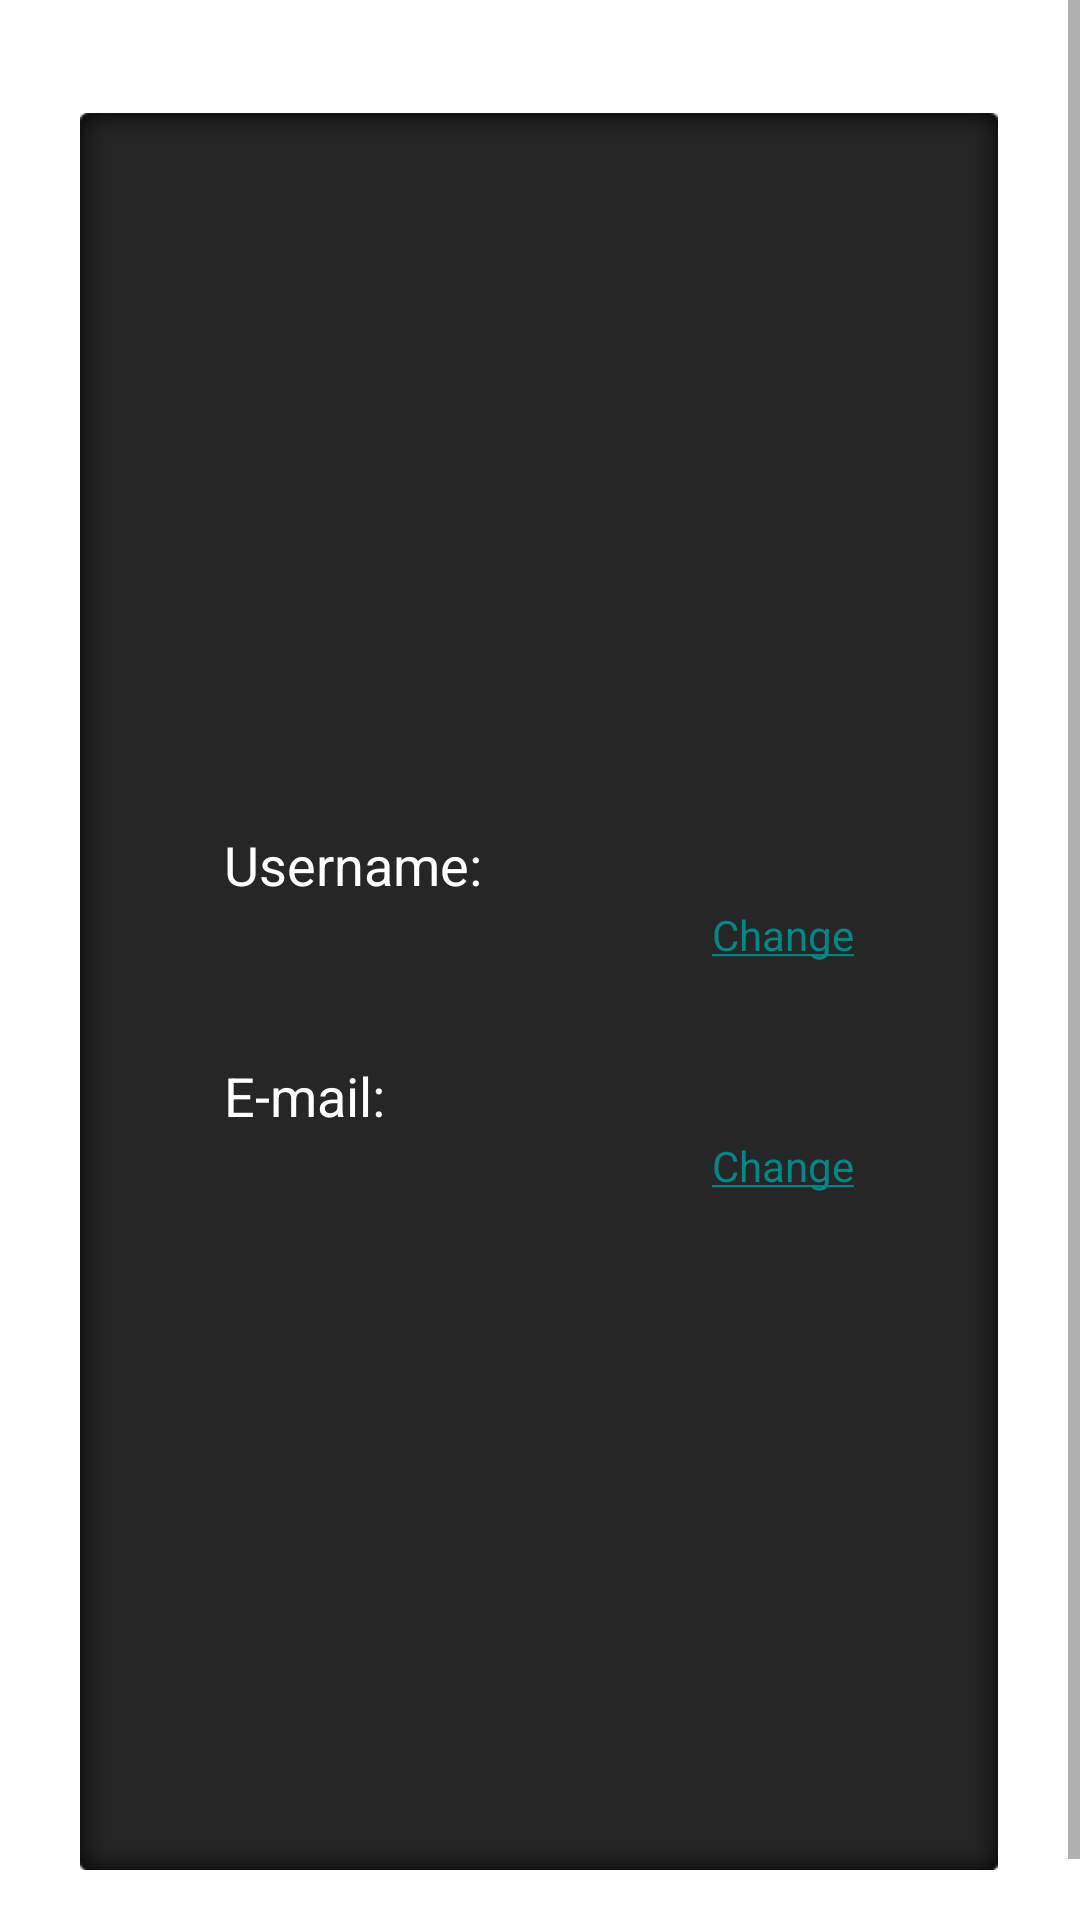

This screen was rendered from an Android layout file. Write that file and the resources it references.
<!-- AndroidManifest.xml: application theme Theme.Smartcolab -->
<!-- res/layout/activity_profile.xml -->
<?xml version="1.0" encoding="utf-8"?>
<ScrollView xmlns:android="http://schemas.android.com/apk/res/android"
    xmlns:app="http://schemas.android.com/apk/res-auto"
    xmlns:tools="http://schemas.android.com/tools"
    android:layout_width="match_parent"
    android:layout_height="match_parent"
    android:background="@drawable/background"
    android:fillViewport="true"
    android:visibility="visible"
    android:id="@+id/scrollView"
    tools:context=".Profile">

    <androidx.constraintlayout.widget.ConstraintLayout
        android:layout_width="match_parent"
        android:layout_height="wrap_content">

        <ImageView
            android:id="@+id/imageView"
            android:layout_width="306dp"
            android:layout_height="661dp"
            android:contentDescription="@string/empty"
            app:layout_constraintBottom_toBottomOf="parent"
            app:layout_constraintEnd_toEndOf="parent"
            app:layout_constraintHorizontal_bias="0.495"
            app:layout_constraintStart_toStartOf="parent"
            app:layout_constraintTop_toTopOf="parent"
            app:srcCompat="@drawable/block_profile" />

        <TextView
            android:id="@+id/displayNameTtl"
            android:layout_width="210dp"
            android:layout_height="25dp"
            android:layout_marginTop="276dp"
            android:text="@string/displaynameProfile"
            android:textColor="@color/white"
            android:textSize="18sp"
            app:layout_constraintEnd_toEndOf="@+id/imageView"
            app:layout_constraintStart_toStartOf="@+id/imageView"
            app:layout_constraintTop_toTopOf="@+id/imageView"
            app:layout_constraintBottom_toTopOf="@+id/emailTtl"/>

        <TextView
            android:id="@+id/displayNameVw"
            android:layout_width="wrap_content"
            android:layout_height="wrap_content"
            android:layout_marginTop="4dp"
            android:text="@string/empty"
            android:textColor="@color/lightgray"
            android:textSize="12sp"
            app:layout_constraintEnd_toEndOf="@+id/displayNameTtl"
            app:layout_constraintHorizontal_bias="0.0"
            app:layout_constraintStart_toStartOf="@+id/displayNameTtl"
            app:layout_constraintTop_toBottomOf="@+id/displayNameTtl" />

        <TextView
            android:id="@+id/changeDpBtn"
            android:layout_width="wrap_content"
            android:layout_height="wrap_content"
            android:layout_marginStart="5dp"
            android:layout_marginLeft="5dp"
            android:layout_marginTop="1dp"
            android:text="@string/change"
            android:textColor="@color/teal_700"
            app:layout_constraintEnd_toEndOf="@+id/displayNameTtl"
            app:layout_constraintHorizontal_bias="1.0"
            app:layout_constraintStart_toStartOf="@+id/displayNameTtl"
            app:layout_constraintTop_toBottomOf="@+id/displayNameTtl" />

        <ImageView
            android:id="@+id/imageView2"
            android:layout_width="wrap_content"
            android:layout_height="wrap_content"
            app:layout_constraintBottom_toTopOf="@+id/emailTtl"
            app:layout_constraintEnd_toEndOf="@+id/imageView"
            app:layout_constraintStart_toStartOf="@+id/imageView"
            app:layout_constraintTop_toBottomOf="@+id/displayNameTtl"
            app:layout_constraintVertical_bias="0.717"
            app:srcCompat="@drawable/div"
            android:contentDescription="@string/empty" />

        <TextView
            android:id="@+id/emailTtl"
            android:layout_width="210dp"
            android:layout_height="25dp"
            android:layout_marginTop="52dp"
            android:text="@string/emailAddressProfile"
            android:textColor="@color/white"
            android:textSize="18sp"
            app:layout_constraintEnd_toEndOf="@+id/imageView"
            app:layout_constraintStart_toStartOf="@+id/imageView"
            app:layout_constraintTop_toBottomOf="@+id/displayNameTtl" />

        <TextView
            android:id="@+id/emailVw"
            android:layout_width="wrap_content"
            android:layout_height="wrap_content"
            android:layout_marginTop="4dp"
            android:text="@string/empty"
            android:textColor="@color/lightgray"
            android:textSize="12sp"
            app:layout_constraintEnd_toEndOf="@+id/emailTtl"
            app:layout_constraintHorizontal_bias="0.0"
            app:layout_constraintStart_toStartOf="@+id/emailTtl"
            app:layout_constraintTop_toBottomOf="@+id/emailTtl" />

        <TextView
            android:id="@+id/changeEmailBtn"
            android:layout_width="wrap_content"
            android:layout_height="wrap_content"
            android:layout_marginTop="1dp"
            android:text="@string/change"
            android:textColor="@color/teal_700"
            app:layout_constraintEnd_toEndOf="@+id/emailTtl"
            app:layout_constraintHorizontal_bias="1.0"
            app:layout_constraintStart_toStartOf="@+id/emailTtl"
            app:layout_constraintTop_toBottomOf="@+id/emailTtl" />

        <EditText
            android:id="@+id/editUsernameField"
            android:layout_width="210dp"
            android:layout_height="24dp"
            android:layout_marginTop="32dp"
            android:autofillHints=" "
            android:background="@drawable/input_fields"
            android:ems="10"
            android:maxLength="16"
            android:hint="@string/new_username"
            android:inputType="text"
            android:paddingHorizontal="5dp"
            android:visibility="gone"
            app:layout_constraintBottom_toBottomOf="@+id/imageView"
            app:layout_constraintEnd_toEndOf="@+id/changeEmailBtn"
            app:layout_constraintHorizontal_bias="0.0"
            app:layout_constraintStart_toStartOf="@+id/emailVw"
            app:layout_constraintTop_toBottomOf="@+id/emailTtl"
            app:layout_constraintVertical_bias="0.019" />

        <EditText
            android:id="@+id/editEmailField"
            android:layout_width="210dp"
            android:layout_height="24dp"
            android:layout_marginTop="32dp"
            android:autofillHints=" "
            android:background="@drawable/input_fields"
            android:ems="10"
            android:maxLength="32"
            android:hint="@string/new_e_mail"
            android:inputType="textEmailAddress"
            android:paddingHorizontal="5dp"
            android:visibility="gone"
            app:layout_constraintBottom_toBottomOf="@+id/imageView"
            app:layout_constraintEnd_toEndOf="@+id/changeEmailBtn"
            app:layout_constraintHorizontal_bias="0.0"
            app:layout_constraintStart_toStartOf="@+id/emailVw"
            app:layout_constraintTop_toBottomOf="@+id/emailTtl"
            app:layout_constraintVertical_bias="0.019" />

    </androidx.constraintlayout.widget.ConstraintLayout>

</ScrollView>
<!-- resources referenced by this layout -->
<resources>
  <color name="lightgray">#adadad</color>
  <color name="teal_700">#FF018786</color>
  <color name="white">#FFFFFFFF</color>
  <!-- drawable block_profile: png bitmap (drawable-v24, 4054 bytes) -->
  <!-- drawable input_fields (drawable) -->
  <?xml version="1.0" encoding="utf-8"?>
  <shape xmlns:android="http://schemas.android.com/apk/res/android" >
  
      <stroke
          android:width="0.01dp"
          android:color="#525252"/>
      <corners
          android:radius="2dp"
          />
  
  </shape>
  <string name="change"><u>Change</u></string>
  <string name="displaynameProfile">Username:</string>
  <string name="emailAddressProfile">E-mail:</string>
  <string name="empty" />
  <string name="new_e_mail"><font size="12">New e-mail</font></string>
  <string name="new_username"><font size="12">New username</font></string>
  <style name="Theme.Smartcolab" parent="Theme.MaterialComponents.DayNight.NoActionBar">
          
          <item name="colorPrimary">@color/purple_500</item>
          <item name="colorPrimaryVariant">@color/black</item>
          <item name="colorOnPrimary">@color/white</item>
          
          <item name="colorSecondary">@color/teal_200</item>
          <item name="colorSecondaryVariant">@color/teal_700</item>
          <item name="colorOnSecondary">@color/black</item>
          
          <item name="android:statusBarColor" tools:targetApi="l">?attr/colorPrimaryVariant</item>
          
      </style>
  <color name="purple_500">#FF6200EE</color>
  <color name="black">#FF000000</color>
  <color name="teal_200">#FF03DAC5</color>
</resources>
